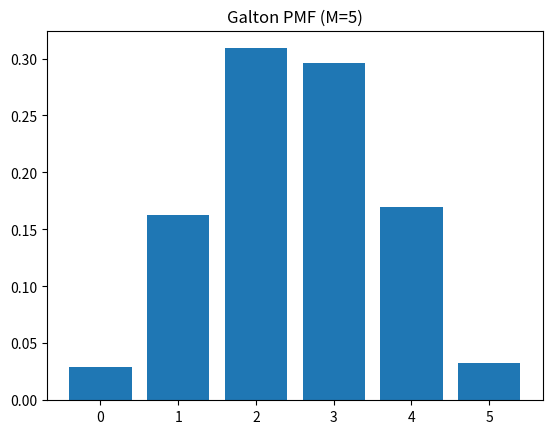
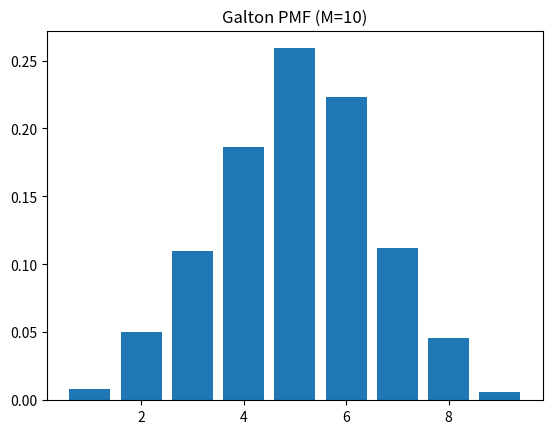
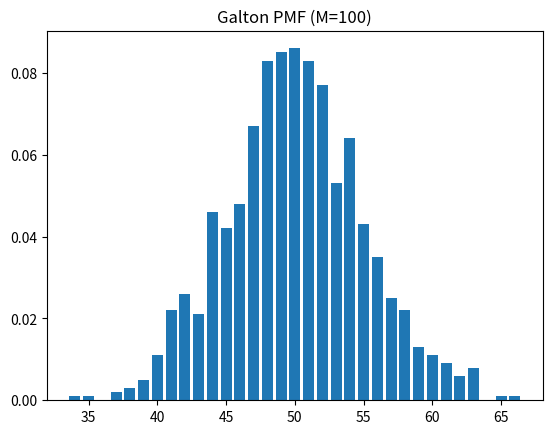

Write the Python code that produced these figures, in order.
import numpy as np, matplotlib.pyplot as plt

def galton(M, N=1000):
    outcomes = np.random.choice([0,1], size=(N,M))
    positions = outcomes.sum(axis=1)
    values, counts = np.unique(positions, return_counts=True)
    return values, counts/N

if __name__ == "__main__":
    for M in [5,10,100]:
        vals, pmf = galton(M)
        plt.bar(vals, pmf)
        plt.title(f"Galton PMF (M={M})")
        plt.savefig(f"galton_M{M}.png")
        plt.close()
